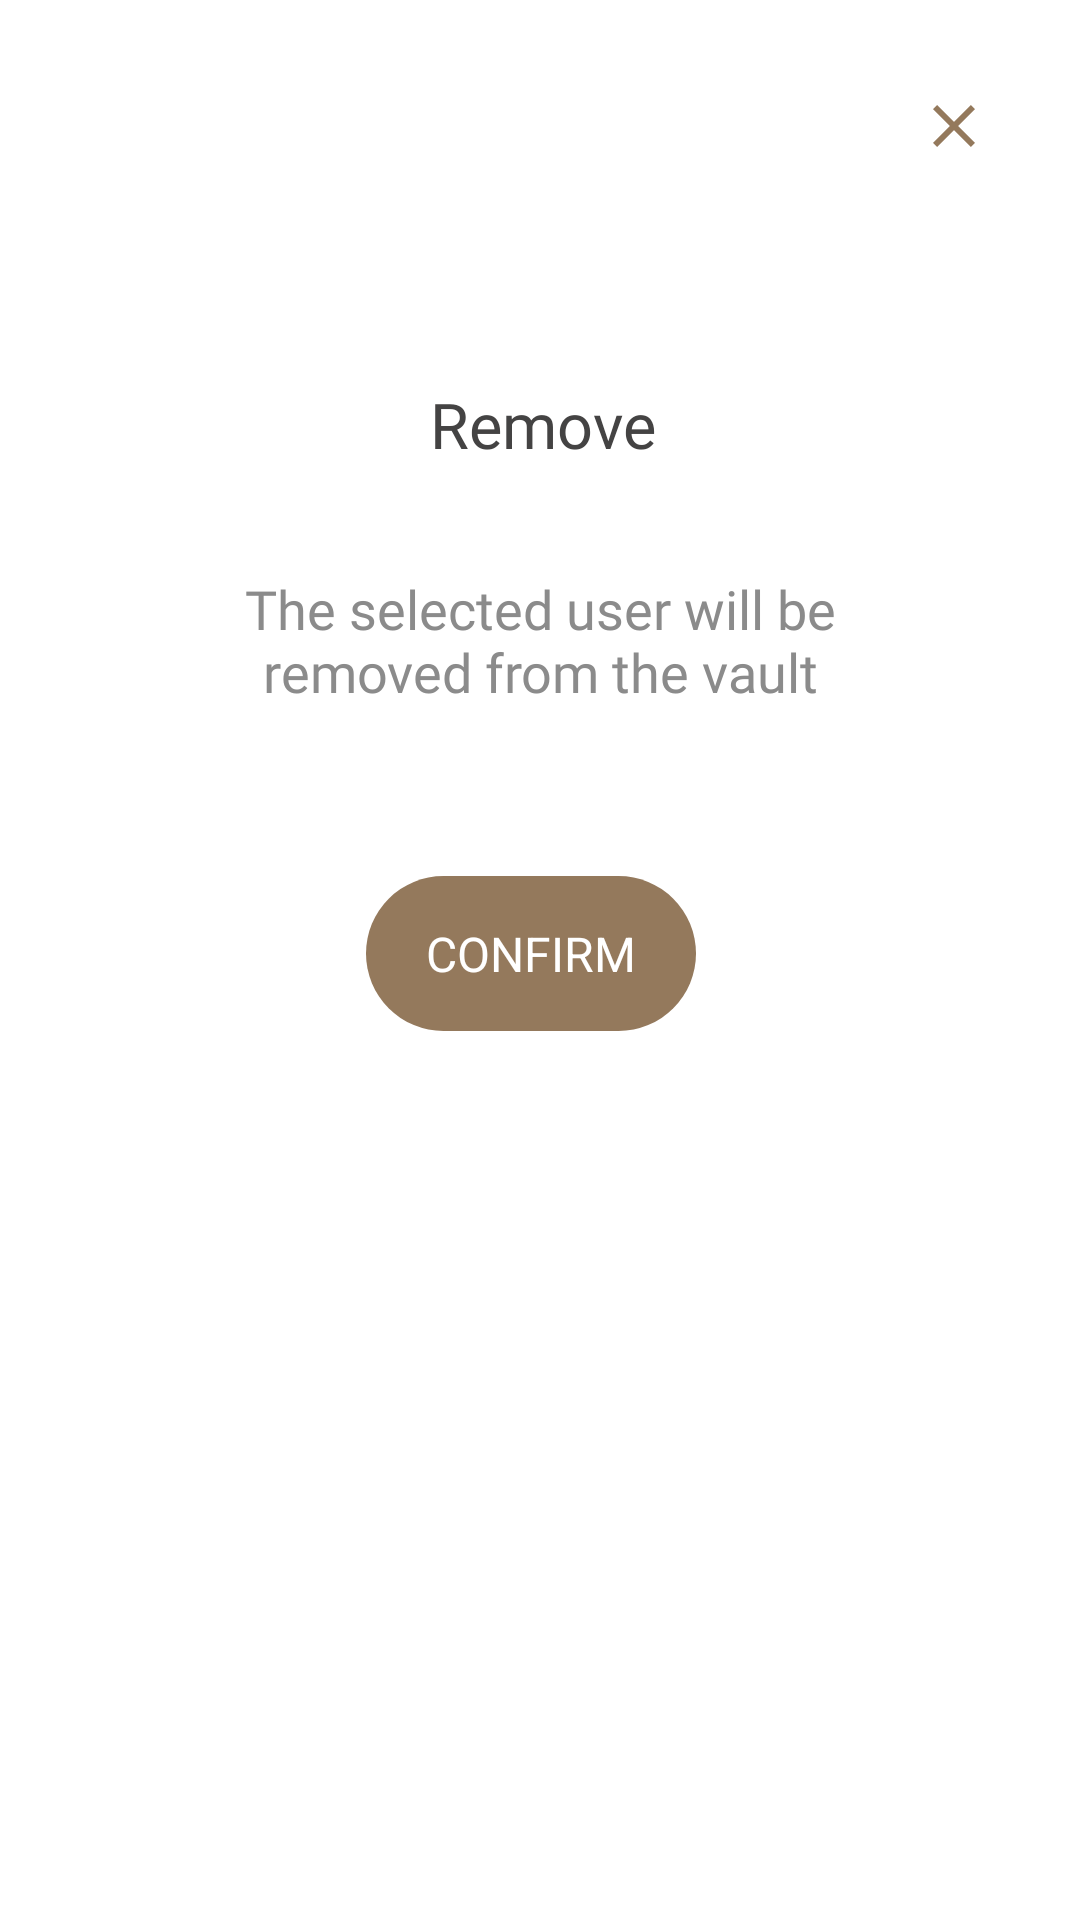

This screen was rendered from an Android layout file. Write that file and the resources it references.
<!-- AndroidManifest.xml: application theme Theme.LegalVault -->
<!-- res/layout/fragment_profile_remove.xml -->
<?xml version="1.0" encoding="utf-8"?>
<androidx.constraintlayout.widget.ConstraintLayout xmlns:android="http://schemas.android.com/apk/res/android"
    xmlns:app="http://schemas.android.com/apk/res-auto"
    xmlns:tools="http://schemas.android.com/tools"
    android:layout_width="match_parent"
    android:layout_height="match_parent"
    tools:context=".profile.ProfileRemove">

    <TextView
        android:id="@+id/textView3"
        android:layout_width="wrap_content"
        android:layout_height="wrap_content"
        android:layout_marginStart="150dp"
        android:layout_marginEnd="150dp"
        android:layout_marginTop="125dp"
        android:fontFamily="@font/poppins_medium"
        android:text="Remove"
        android:textColor="#444343"
        android:textSize="21dp"
        app:layout_constraintBottom_toBottomOf="parent"
        app:layout_constraintEnd_toEndOf="parent"
        app:layout_constraintHorizontal_bias="0.428"
        app:layout_constraintStart_toStartOf="parent"
        app:layout_constraintTop_toTopOf="parent"
        app:layout_constraintVertical_bias="0.005" />

    <TextView
        android:id="@+id/textView4"
        android:layout_width="0dp"
        android:layout_height="wrap_content"
        android:layout_marginLeft="45dp"
        android:layout_marginTop="35dp"
        android:layout_marginRight="45dp"
        android:fontFamily="@font/poppins"
        android:text="@string/prof_remove"
        android:textAlignment="center"
        android:textColor="#8B8B8B"
        android:textSize="18dp"
        android:paddingHorizontal="25dp"
        app:layout_constraintBottom_toBottomOf="parent"
        app:layout_constraintEnd_toEndOf="parent"
        app:layout_constraintHorizontal_bias="0.0"
        app:layout_constraintStart_toStartOf="parent"
        app:layout_constraintTop_toBottomOf="@+id/textView3"
        app:layout_constraintVertical_bias="0.0" />

    <TextView
        android:id="@+id/profile_remove_confirm"
        android:layout_width="wrap_content"
        android:layout_height="wrap_content"
        android:layout_marginStart="155dp"
        android:layout_marginTop="56dp"
        android:layout_marginEnd="155dp"
        android:background="@drawable/profileconfirmbtn"
        android:paddingVertical="15dp"
        android:text="CONFIRM"
        android:clickable="true"
        android:textColor="@color/white"
        android:textSize="16dp"
        android:paddingHorizontal="20dp"
        app:layout_constraintEnd_toEndOf="parent"
        app:layout_constraintHorizontal_bias="0.555"
        app:layout_constraintStart_toStartOf="parent"
        app:layout_constraintTop_toBottomOf="@+id/textView4" />


    <ImageView
        android:id="@+id/profile_remove_cross"
        android:layout_width="wrap_content"
        android:layout_height="wrap_content"
        android:layout_marginTop="30dp"
        android:layout_marginRight="30dp"
        android:clickable="true"
        android:src="@drawable/cross_symbol"
        app:layout_constraintEnd_toEndOf="parent"
        app:layout_constraintHorizontal_bias="1.0"
        app:layout_constraintStart_toStartOf="parent"
        app:layout_constraintTop_toTopOf="parent" />


</androidx.constraintlayout.widget.ConstraintLayout>
<!-- resources referenced by this layout -->
<resources>
  <color name="white">#FFFFFFFF</color>
  <!-- drawable cross_symbol (drawable) -->
  <vector android:height="24dp" android:tint="#94795C"
      android:viewportHeight="24" android:viewportWidth="24"
      android:width="24dp" xmlns:android="http://schemas.android.com/apk/res/android">
      <path android:fillColor="@android:color/white" android:pathData="M19,6.41L17.59,5 12,10.59 6.41,5 5,6.41 10.59,12 5,17.59 6.41,19 12,13.41 17.59,19 19,17.59 13.41,12z"/>
  </vector>
  <!-- drawable profileconfirmbtn (drawable) -->
  <?xml version="1.0" encoding="utf-8"?>
  <shape xmlns:android="http://schemas.android.com/apk/res/android">
  
      <solid android:color="#94795C" />
      <corners android:radius="50dp"/>
  </shape>
  <string name="prof_remove">The selected user will be removed from the vault</string>
  <style name="Theme.LegalVault" parent="Theme.MaterialComponents.DayNight.DarkActionBar">
          
          <item name="colorPrimary">@color/legalVault</item>
          <item name="colorPrimaryVariant">@color/actionBar_color</item>
          <item name="colorOnPrimary">@color/white</item>
          
          
          
          
          <item name="colorSecondary">@color/medium_brown</item>
          <item name="colorSecondaryVariant">@color/teal_700</item>
          <item name="colorOnSecondary">@color/black</item>
          
          
          <item name="windowActionBar">false</item>
          <item name="windowNoTitle">true</item>
          <item name="android:statusBarColor">@color/actionBar_color</item>
          <item name="android:windowLightStatusBar">true</item>
      </style>
  <color name="legalVault">#FF412F25</color>
  <color name="actionBar_color">#FFDFDCD5</color>
  <color name="medium_brown">#94795C</color>
  <color name="teal_700">#FF018786</color>
  <color name="black">#FF000000</color>
</resources>
